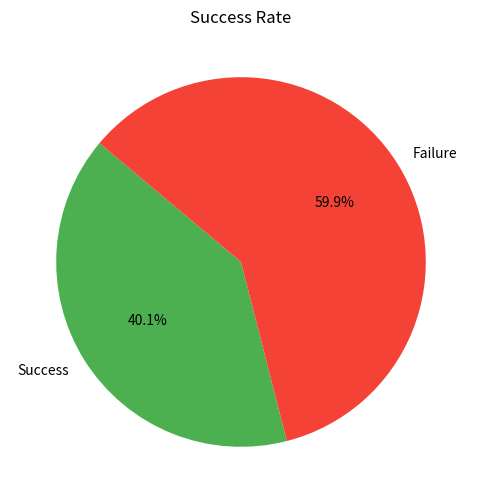

This figure's Python source:
import matplotlib.pyplot as plt
import random

def plot_success_rate(results):
    """
    Plot a pie chart for success/failure rate.
    """
    successes = results.count(0)
    failures = len(results) - successes
    labels = ['Success', 'Failure']
    sizes = [successes, failures]

    plt.figure(figsize=(6, 6))
    plt.pie(sizes, labels=labels, autopct='%1.1f%%', startangle=140, colors=['#4CAF50', '#F44336'])
    plt.title("Success Rate")
    plt.savefig("success_rate_pie_chart.png")
    plt.show()


if __name__ == "__main__":
    success = []
    for i in range(1000):
        r = random.randint(1, 100)
        if r <= 40:
            success.append(0)
        else:
            success.append(1)

    plot_success_rate(success)
